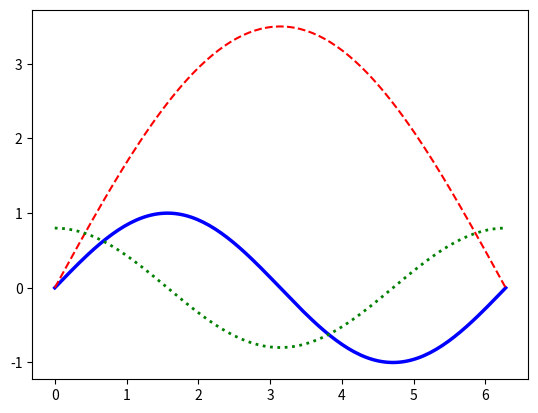

Source code (Python):
import matplotlib.pyplot as plt
import numpy as np

X = np.linspace(0, 2*np.pi, 150, endpoint=True)
F1 = np.sin(X)
F2 = 3.5*np.sin(X/2)
F3 = 0.8*np.cos(X)

fig, ax = plt.subplots()
ax.plot(X,F1,color='blue',linewidth=2.5,linestyle='-')
ax.plot(X,F2,color='red',linewidth=1.5,linestyle='--')
ax.plot(X,F3,color='green',linewidth=2,linestyle=':')

plt.show()
